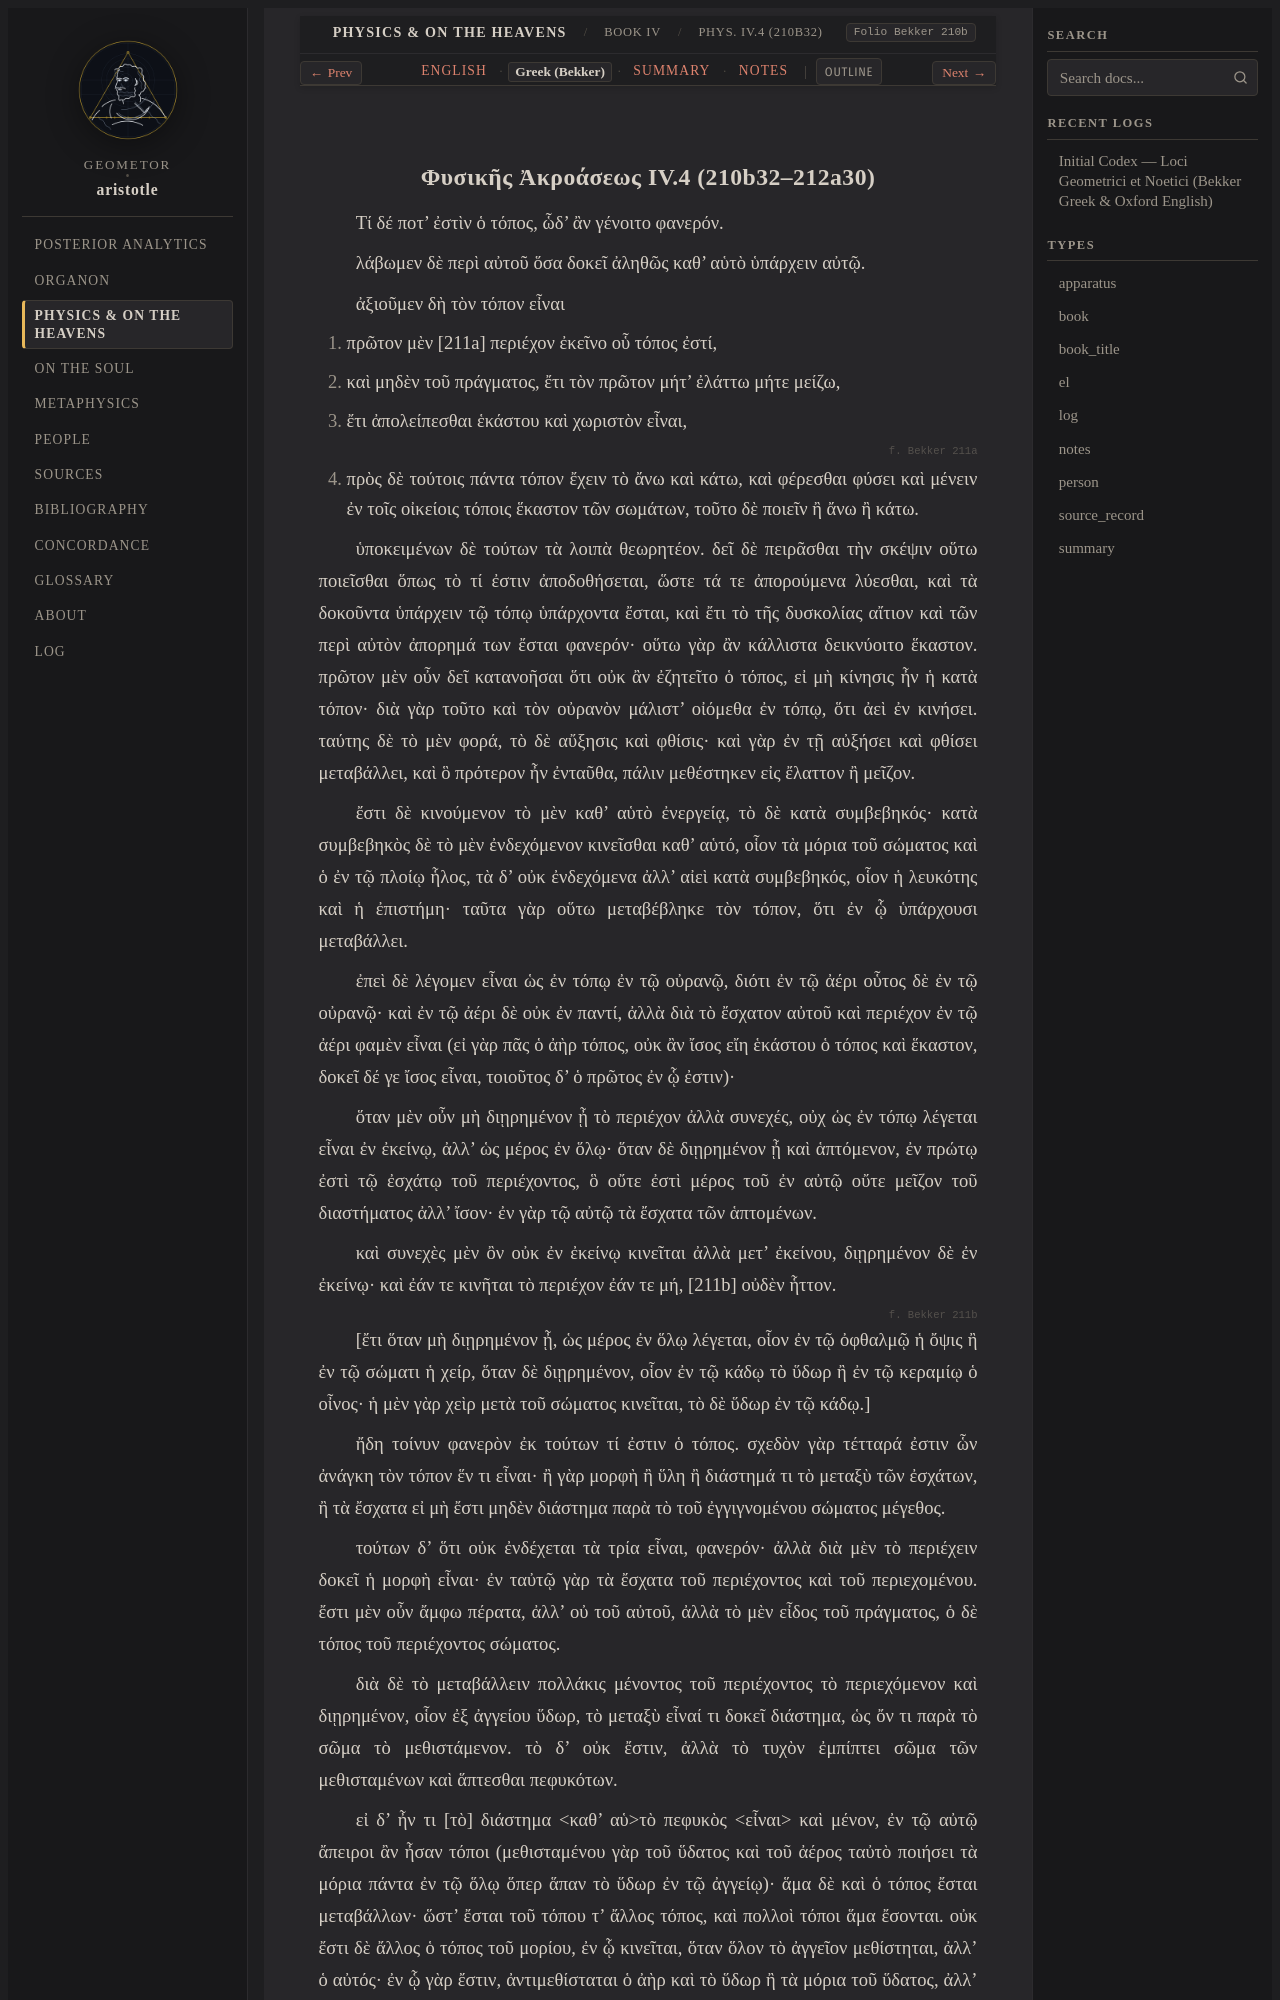

repository: geometor/aristotle · page: physica/book_4/ch_04/greek.html · generator: sphinx

:layout: book
:type: el
:title: Φυσικῆς Ἀκροάσεως IV.4 (210b32–212a30) — Greek (Bekker)
:canonical_id: Phys. IV.4 (210b32)
:folio: Bekker 210b
:tracks: English: index | Greek: greek | Summary: summary | Notes: notes

.. _liber-3b-topos-continuum-dimensio-el-c4:
